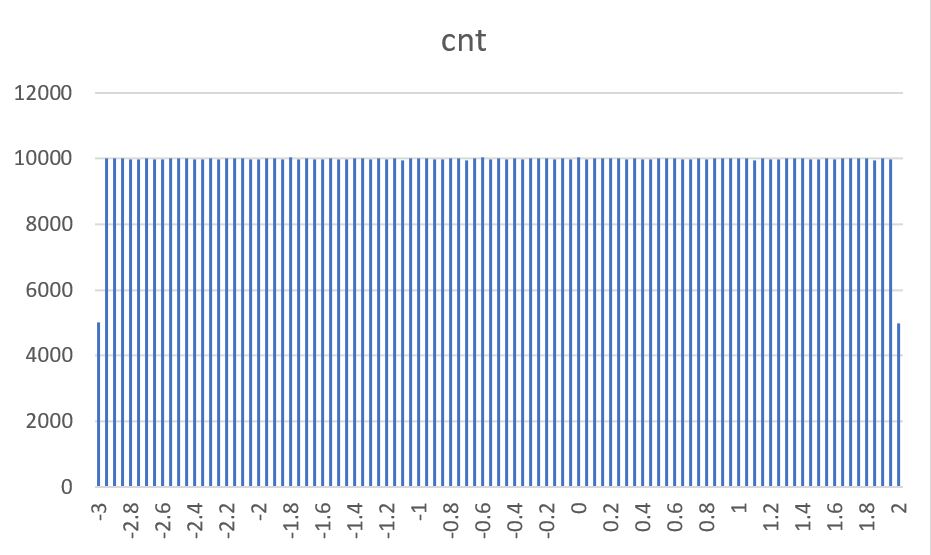

Source data for this figure (header and first rows):
x, cnt
-3, 10024
-2.95, 10004
-2.9, 10013
-2.85, 9987
-2.8, 9979
-2.75, 10018
-2.7, 9995
-2.65, 9983
-2.6, 10013
-2.55, 10015
-2.5, 9996
-2.45, 9996
-2.4, 9976
-2.35, 10020
-2.3, 9984
-2.25, 10003
-2.2, 10017
-2.15, 10020
-2.1, 9986
-2.05, 10000
-2, 9978
-1.95, 10010
-1.9, 9995
-1.85, 10003
-1.8, 10008
-1.75, 10010
-1.7, 10001
-1.65, 9986
-1.6, 10008
-1.55, 9994
-1.5, 9980
-1.45, 10027
-1.4, 10006
-1.35, 10010
-1.3, 10014
-1.25, 9971
-1.2, 10011
-1.15, 9998
-1.1, 9973
-1.05, 10022
-1, 10007
-0.95, 9986
-0.9, 10009
-0.85, 9976
-0.8, 10014
-0.75, 9984
-0.7, 9995
-0.65, 10008
-0.6, 10025
-0.55, 10010
-0.5, 9967
-0.45, 10000
-0.4, 10014
-0.35, 9977
-0.3, 10006
-0.25, 10010
-0.2, 10014
-0.15, 9996
-0.1, 9979
-0.05, 10009
... 40 more rows
